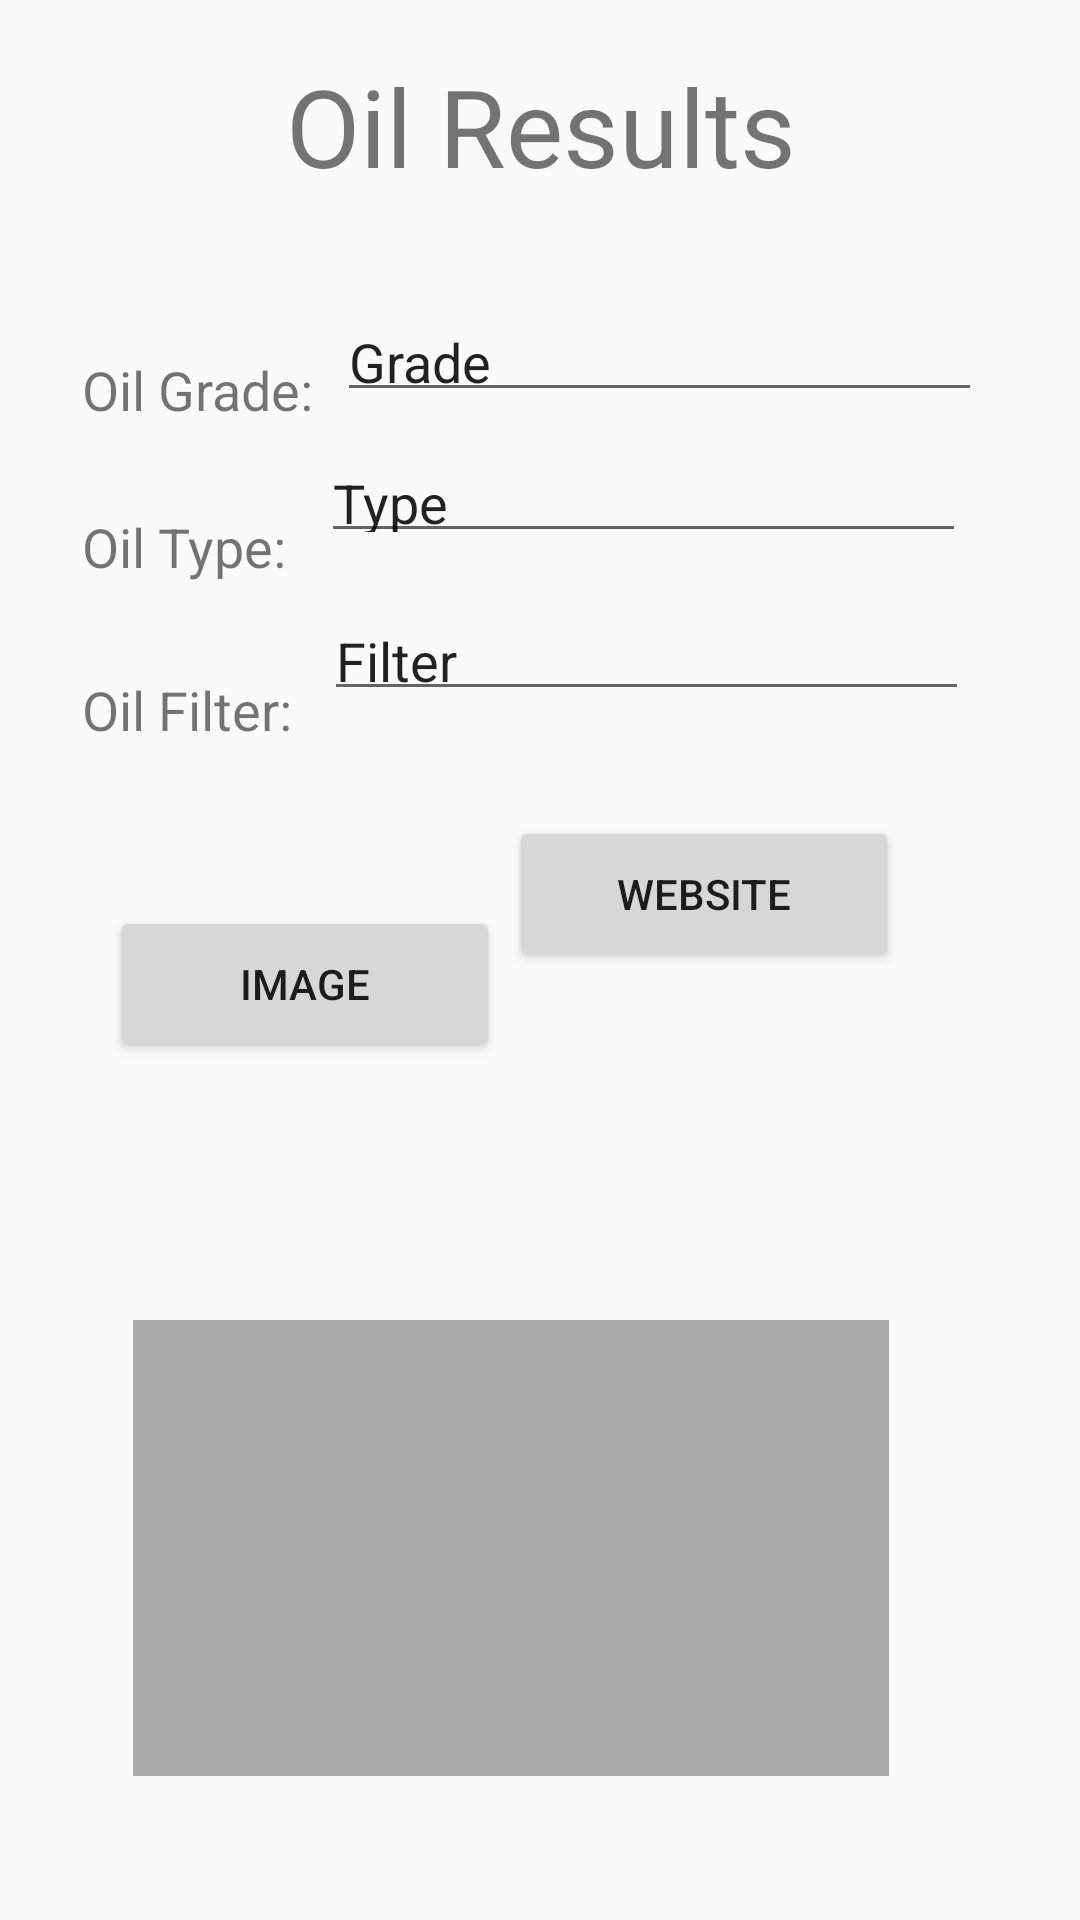

This screen was rendered from an Android layout file. Write that file and the resources it references.
<!-- AndroidManifest.xml: application theme AppTheme -->
<!-- res/layout/activity_oil_results.xml -->
<?xml version="1.0" encoding="utf-8"?>
<android.support.constraint.ConstraintLayout xmlns:android="http://schemas.android.com/apk/res/android"
    xmlns:app="http://schemas.android.com/apk/res-auto"
    xmlns:tools="http://schemas.android.com/tools"
    android:layout_width="match_parent"
    android:layout_height="match_parent"
    tools:context="com.example.mirko.assignment1.OilResults">

    <TextView
        android:id="@+id/textView17"
        android:layout_width="wrap_content"
        android:layout_height="wrap_content"
        android:text="Oil Results"
        android:textSize="36sp"
        app:layout_constraintTop_toTopOf="parent"
        android:layout_marginTop="8dp"
        app:layout_constraintBottom_toBottomOf="parent"
        android:layout_marginBottom="8dp"
        android:layout_marginRight="8dp"
        app:layout_constraintRight_toRightOf="parent"
        android:layout_marginLeft="8dp"
        app:layout_constraintLeft_toLeftOf="parent"
        app:layout_constraintHorizontal_bias="0.502"
        app:layout_constraintVertical_bias="0.017" />

    <TextView
        android:id="@+id/textView18"
        android:layout_width="wrap_content"
        android:layout_height="wrap_content"
        android:layout_marginBottom="8dp"
        android:layout_marginLeft="8dp"
        android:layout_marginRight="8dp"
        android:layout_marginTop="8dp"
        android:text="Oil Filter:"
        android:textSize="18sp"
        app:layout_constraintBottom_toBottomOf="parent"
        app:layout_constraintHorizontal_bias="0.07"
        app:layout_constraintLeft_toLeftOf="parent"
        app:layout_constraintRight_toRightOf="parent"
        app:layout_constraintTop_toBottomOf="@+id/textView20"
        app:layout_constraintVertical_bias="0.054" />

    <TextView
        android:id="@+id/textView20"
        android:layout_width="wrap_content"
        android:layout_height="wrap_content"
        android:layout_marginBottom="8dp"
        android:layout_marginLeft="8dp"
        android:layout_marginRight="8dp"
        android:layout_marginTop="8dp"
        android:text="Oil Type:"
        android:textSize="18sp"
        app:layout_constraintBottom_toBottomOf="parent"
        app:layout_constraintHorizontal_bias="0.07"
        app:layout_constraintLeft_toLeftOf="parent"
        app:layout_constraintRight_toRightOf="parent"
        app:layout_constraintTop_toBottomOf="@+id/textView19"
        app:layout_constraintVertical_bias="0.044" />

    <TextView
        android:id="@+id/textView19"
        android:layout_width="wrap_content"
        android:layout_height="wrap_content"
        android:layout_marginBottom="8dp"
        android:layout_marginLeft="8dp"
        android:layout_marginRight="8dp"
        android:layout_marginTop="8dp"
        android:text="Oil Grade:"
        android:textSize="18sp"
        app:layout_constraintBottom_toBottomOf="parent"
        app:layout_constraintHorizontal_bias="0.072"
        app:layout_constraintLeft_toLeftOf="parent"
        app:layout_constraintRight_toRightOf="parent"
        app:layout_constraintTop_toTopOf="parent"
        app:layout_constraintVertical_bias="0.183" />

    <EditText
        android:id="@+id/txtFilter"
        android:layout_width="215dp"
        android:layout_height="39dp"
        android:layout_marginBottom="8dp"
        android:layout_marginLeft="8dp"
        android:layout_marginRight="32dp"
        android:layout_marginTop="8dp"
        android:ems="10"
        android:inputType="textPersonName"
        android:text="Filter"
        app:layout_constraintBottom_toBottomOf="parent"
        app:layout_constraintHorizontal_bias="0.354"
        app:layout_constraintLeft_toRightOf="@+id/textView18"
        app:layout_constraintRight_toRightOf="parent"
        app:layout_constraintTop_toBottomOf="@+id/txtType"
        app:layout_constraintVertical_bias="0.014" />

    <EditText
        android:id="@+id/txtType"
        android:layout_width="215dp"
        android:layout_height="39dp"
        android:layout_marginBottom="8dp"
        android:layout_marginLeft="8dp"
        android:layout_marginRight="32dp"
        android:layout_marginTop="8dp"
        android:ems="10"
        android:inputType="textPersonName"
        android:text="Type"
        app:layout_constraintBottom_toBottomOf="parent"
        app:layout_constraintHorizontal_bias="0.354"
        app:layout_constraintLeft_toRightOf="@+id/textView20"
        app:layout_constraintRight_toRightOf="parent"
        app:layout_constraintTop_toBottomOf="@+id/txtGrade"
        app:layout_constraintVertical_bias="0.0" />

    <EditText
        android:id="@+id/txtGrade"
        android:layout_width="215dp"
        android:layout_height="39dp"
        android:layout_marginBottom="8dp"
        android:layout_marginLeft="8dp"
        android:layout_marginRight="32dp"
        android:layout_marginTop="8dp"
        android:ems="10"
        android:inputType="textPersonName"
        android:text="Grade"
        app:layout_constraintBottom_toBottomOf="parent"
        app:layout_constraintHorizontal_bias="0.09"
        app:layout_constraintLeft_toRightOf="@+id/textView19"
        app:layout_constraintRight_toRightOf="parent"
        app:layout_constraintTop_toBottomOf="@+id/textView17"
        app:layout_constraintVertical_bias="0.047" />

    <Button
        android:id="@+id/btnStore"
        android:layout_width="130dp"
        android:layout_height="52dp"
        android:layout_marginBottom="8dp"
        android:layout_marginLeft="8dp"
        android:layout_marginRight="8dp"
        android:layout_marginTop="8dp"
        android:text="Website"
        app:layout_constraintBottom_toBottomOf="parent"
        app:layout_constraintHorizontal_bias="0.756"
        app:layout_constraintLeft_toLeftOf="parent"
        app:layout_constraintRight_toRightOf="parent"
        app:layout_constraintTop_toBottomOf="@+id/txtFilter"
        app:layout_constraintVertical_bias="0.081" />

    <Button
        android:id="@+id/btnImage"
        android:layout_width="130dp"
        android:layout_height="52dp"
        android:layout_marginBottom="8dp"
        android:layout_marginLeft="8dp"
        android:layout_marginRight="8dp"
        android:layout_marginTop="8dp"
        android:text="Image"
        app:layout_constraintBottom_toBottomOf="parent"
        app:layout_constraintHorizontal_bias="0.134"
        app:layout_constraintLeft_toLeftOf="parent"
        app:layout_constraintRight_toRightOf="parent"
        app:layout_constraintTop_toBottomOf="@+id/textView18"
        app:layout_constraintVertical_bias="0.14" />

    <ImageView
        android:id="@+id/imageView"
        android:layout_width="252dp"
        android:layout_height="152dp"
        app:srcCompat="@android:color/darker_gray"
        app:layout_constraintTop_toTopOf="parent"
        android:layout_marginTop="8dp"
        app:layout_constraintBottom_toBottomOf="parent"
        android:layout_marginBottom="8dp"
        android:layout_marginRight="8dp"
        app:layout_constraintRight_toRightOf="parent"
        android:layout_marginLeft="8dp"
        app:layout_constraintLeft_toLeftOf="parent"
        app:layout_constraintHorizontal_bias="0.396"
        app:layout_constraintVertical_bias="0.915" />
</android.support.constraint.ConstraintLayout>
<!-- resources referenced by this layout -->
<resources>
  <style name="AppTheme" parent="Theme.AppCompat.Light.DarkActionBar">
          
      </style>
</resources>
